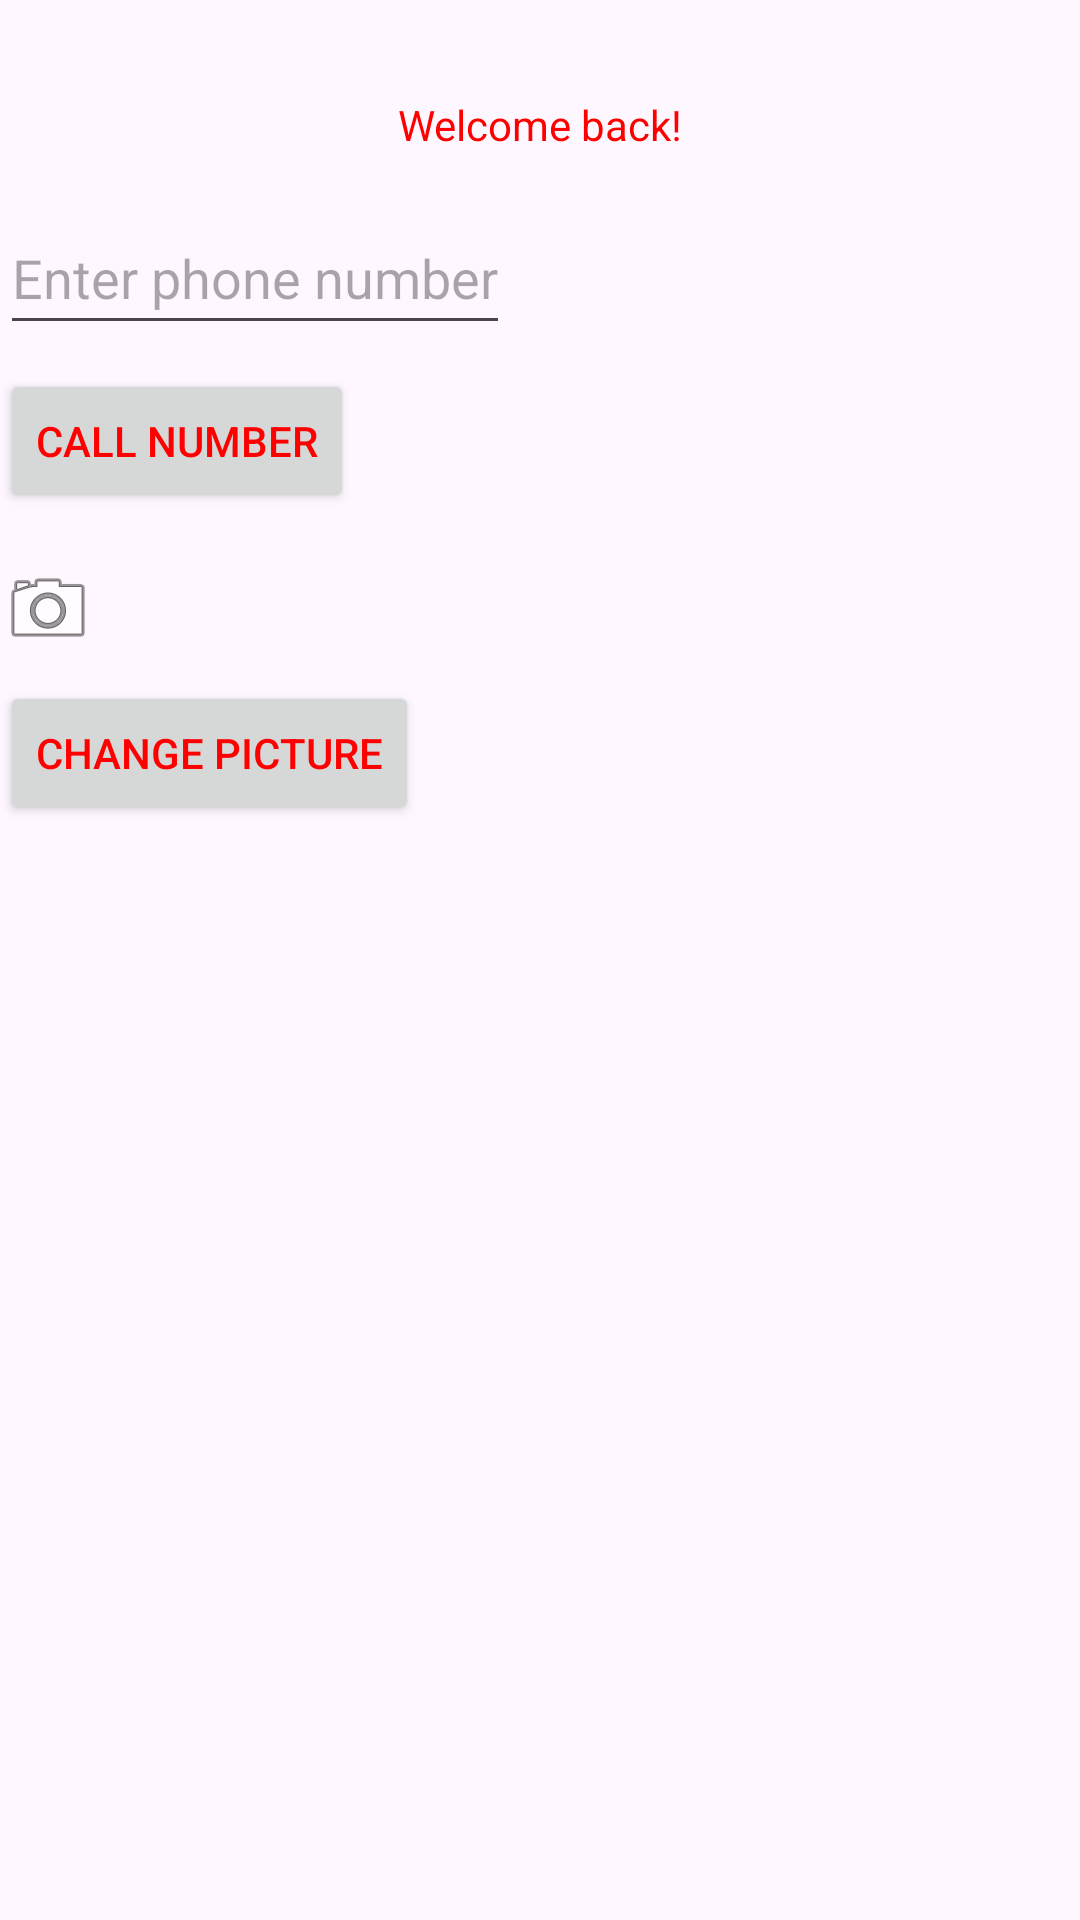

Write the Android layout XML for this screen, with the resource values it uses.
<!-- AndroidManifest.xml: application theme Theme.MannatsAndroidLab -->
<!-- res/layout/activity_second.xml -->
<?xml version="1.0" encoding="utf-8"?>
<androidx.constraintlayout.widget.ConstraintLayout
    xmlns:android="http://schemas.android.com/apk/res/android"
    xmlns:app="http://schemas.android.com/apk/res-auto"
    xmlns:tools="http://schemas.android.com/tools"
    android:layout_width="match_parent"
    android:layout_height="match_parent"
    tools:context=".SecondActivity">

    <TextView
        android:id="@+id/welcome_text"
        android:layout_width="wrap_content"
        android:layout_height="wrap_content"
        android:text="Welcome back!"
        app:layout_constraintTop_toTopOf="parent"
        app:layout_constraintStart_toStartOf="parent"
        app:layout_constraintEnd_toEndOf="parent"
        android:layout_marginTop="32dp"/>

    <EditText
        android:id="@+id/phone_input"
        android:layout_width="0dp"
        android:layout_height="wrap_content"
        android:layout_marginTop="16dp"
        android:hint="Enter phone number"
        android:inputType="phone"
        android:minHeight="48dp"
        app:layout_constraintStart_toStartOf="parent"
        app:layout_constraintTop_toBottomOf="@id/welcome_text" />

    <Button
        android:id="@+id/call_button"
        android:layout_width="wrap_content"
        android:layout_height="wrap_content"
        android:text="Call Number"
        app:layout_constraintStart_toStartOf="parent"
        app:layout_constraintTop_toBottomOf="@id/phone_input"
        android:layout_marginTop="8dp"/>

    <ImageView
        android:id="@+id/profile_image"
        android:layout_width="wrap_content"
        android:layout_height="wrap_content"
        app:srcCompat="@android:drawable/ic_menu_camera"
        app:layout_constraintTop_toBottomOf="@id/call_button"
        app:layout_constraintStart_toStartOf="parent"
        android:layout_marginTop="16dp"/>

    <Button
        android:id="@+id/change_picture_button"
        android:layout_width="wrap_content"
        android:layout_height="wrap_content"
        android:text="Change Picture"
        app:layout_constraintStart_toStartOf="parent"
        app:layout_constraintTop_toBottomOf="@id/profile_image"
        android:layout_marginTop="8dp"/>
</androidx.constraintlayout.widget.ConstraintLayout>
<!-- resources referenced by this layout -->
<resources>
  <style name="Theme.MannatsAndroidLab" parent="Base.Theme.MannatsAndroidLab" />
  <style name="Base.Theme.MannatsAndroidLab" parent="Theme.Material3.DayNight.NoActionBar">
          
          
          <item name="colorPrimary">@color/my_primary</item>
          
          <item name="colorSecondary">@color/my_secondary</item>
          
          <item name="android:statusBarColor">@color/my_text</item>
          
          <item name="android:textColor">@color/my_text</item>
      </style>
  <color name="my_primary">#FFBB86FC</color>
  <color name="my_secondary">#E91E63</color>
  <color name="my_text">#FF0000</color>
</resources>
